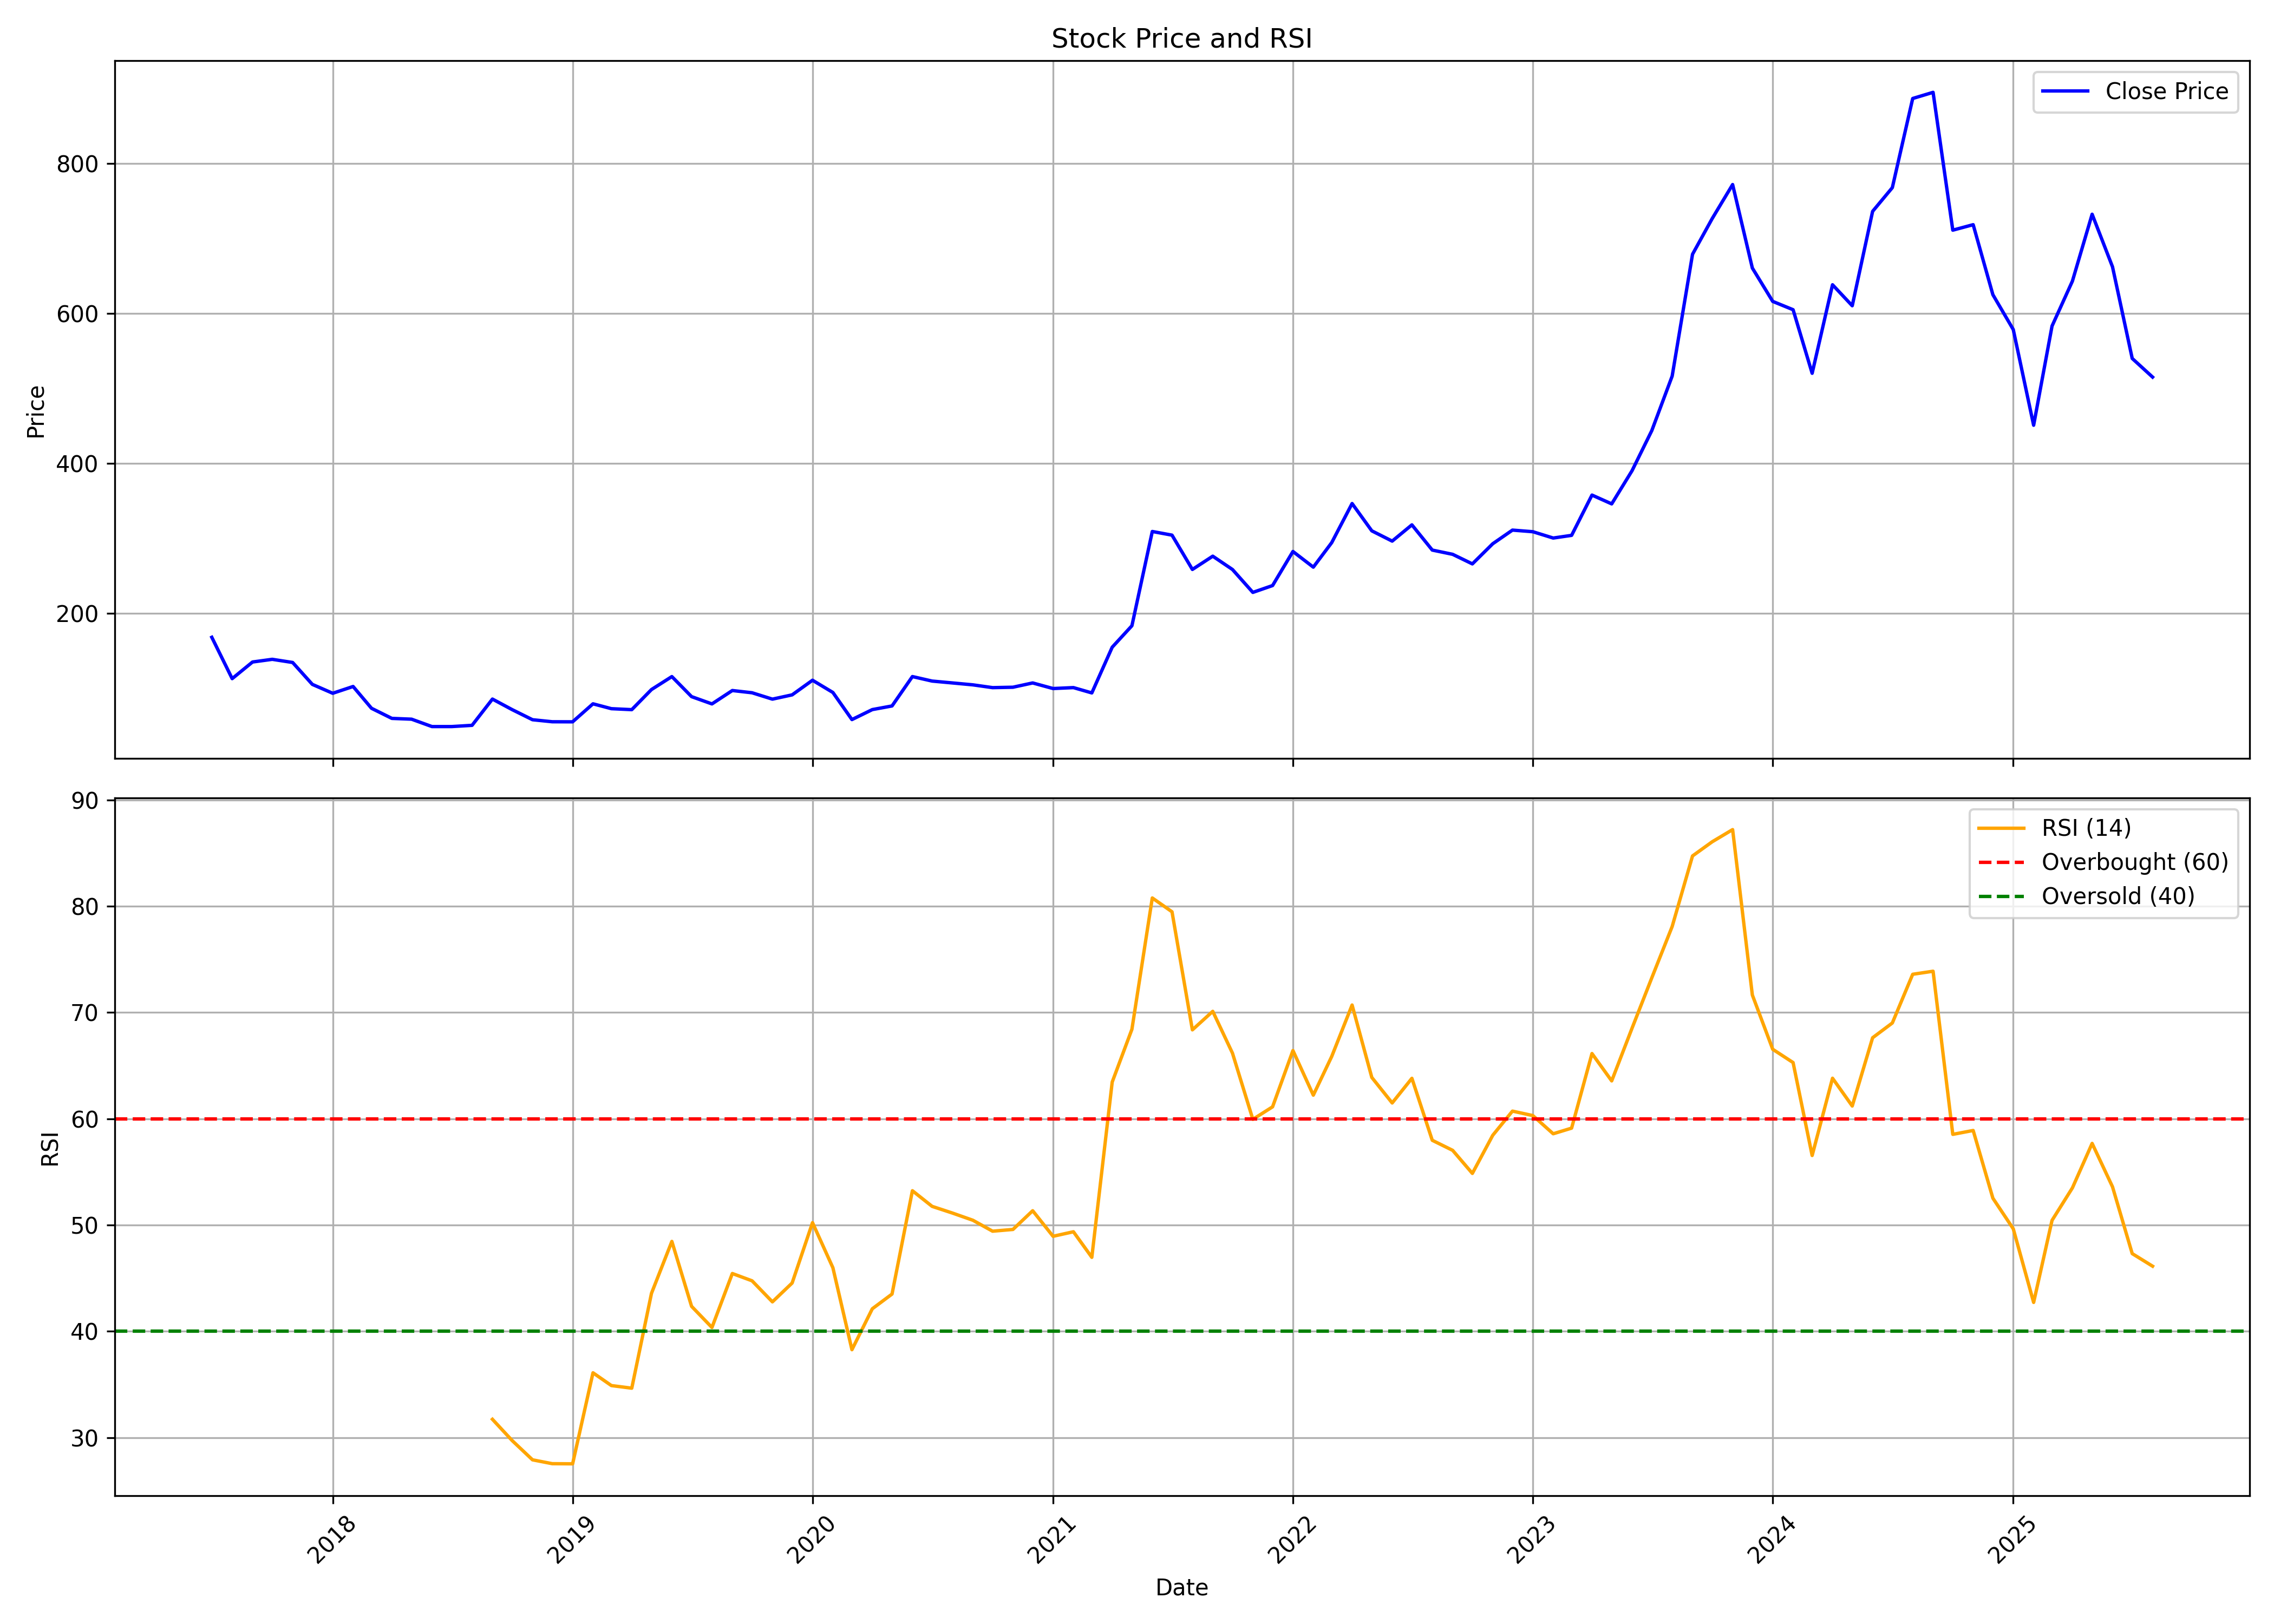

The data file committed next to this chart (first rows):
, date, symbol, open, high, low, close, volume, rsi
0, 2017-07-01, MAGADSUGAR, 186.3, 186.3, 168.2, 168.2, 8317, 
1, 2017-08-01, MAGADSUGAR, 159.8, 184.7, 99.39, 113, 1114245, 
2, 2017-09-01, MAGADSUGAR, 117.4, 167.7, 117.4, 135.2, 956281, 
3, 2017-10-01, MAGADSUGAR, 135.2, 144.1, 124.9, 138.8, 320600, 
4, 2017-11-01, MAGADSUGAR, 139.8, 145.7, 109.8, 134.6, 519333, 
5, 2017-12-01, MAGADSUGAR, 136.6, 136.6, 104.8, 105.4, 378450, 
6, 2018-01-01, MAGADSUGAR, 115.9, 115.9, 86.97, 93.52, 417510, 
7, 2018-02-01, MAGADSUGAR, 94.43, 118, 81.1, 102.6, 375720, 
8, 2018-03-01, MAGADSUGAR, 102.5, 104.4, 69.45, 73.49, 476523, 
9, 2018-04-01, MAGADSUGAR, 74.55, 79.39, 55.75, 60.01, 363240, 
10, 2018-05-01, MAGADSUGAR, 60.01, 64.61, 49.91, 58.95, 228166, 
11, 2018-06-01, MAGADSUGAR, 59.08, 61.75, 47.21, 49.11, 126107, 
12, 2018-07-01, MAGADSUGAR, 48.45, 52.18, 39.76, 49.11, 116813, 
13, 2018-08-01, MAGADSUGAR, 49.7, 61.5, 45.94, 50.75, 266182, 
14, 2018-09-01, MAGADSUGAR, 50.85, 103.7, 49.08, 85.79, 3112245, 31.72
15, 2018-10-01, MAGADSUGAR, 82.41, 85.68, 65.64, 71.7, 831694, 29.72
16, 2018-11-01, MAGADSUGAR, 68.53, 73.81, 55.59, 58.23, 162867, 27.91
17, 2018-12-01, MAGADSUGAR, 60.3, 60.3, 52.23, 55.53, 68716, 27.55
18, 2019-01-01, MAGADSUGAR, 55.21, 60.27, 50.06, 55.43, 122039, 27.53
19, 2019-02-01, MAGADSUGAR, 55.28, 79.46, 51.82, 79.46, 456631, 36.1
20, 2019-03-01, MAGADSUGAR, 83.14, 84.74, 67.72, 72.96, 295937, 34.89
21, 2019-04-01, MAGADSUGAR, 70.79, 78.21, 66.58, 71.67, 326078, 34.65
22, 2019-05-01, MAGADSUGAR, 71.67, 108.6, 68.06, 98.49, 1352330, 43.57
23, 2019-06-01, MAGADSUGAR, 101.1, 119.9, 93.47, 115.8, 1042055, 48.46
24, 2019-07-01, MAGADSUGAR, 122, 122.7, 80.57, 89.03, 448324, 42.35
25, 2019-08-01, MAGADSUGAR, 89.97, 96.6, 71.26, 79.32, 410351, 40.36
26, 2019-09-01, MAGADSUGAR, 79.32, 109.6, 72.24, 97.18, 556821, 45.44
27, 2019-10-01, MAGADSUGAR, 97.18, 102.4, 84.71, 94.2, 322608, 44.75
28, 2019-11-01, MAGADSUGAR, 96.38, 105.3, 83.29, 85.69, 500740, 42.77
29, 2019-12-01, MAGADSUGAR, 87.3, 96.56, 81.95, 91.39, 583077, 44.54
30, 2020-01-01, MAGADSUGAR, 91.13, 125.6, 91.08, 110.9, 1166167, 50.22
31, 2020-02-01, MAGADSUGAR, 114.2, 132.5, 93.53, 94.6, 1245494, 45.98
32, 2020-03-01, MAGADSUGAR, 97.27, 113.8, 44.18, 58.44, 1303104, 38.27
33, 2020-04-01, MAGADSUGAR, 61.33, 78.03, 58.79, 71.75, 449481, 42.12
34, 2020-05-01, MAGADSUGAR, 71.75, 81.06, 62.84, 76.61, 576620, 43.5
35, 2020-06-01, MAGADSUGAR, 80.08, 129.2, 75.81, 115.8, 1693984, 53.22
36, 2020-07-01, MAGADSUGAR, 117.8, 123.4, 107, 109.8, 657876, 51.75
37, 2020-08-01, MAGADSUGAR, 111.3, 118.7, 99.77, 107.3, 769263, 51.12
38, 2020-09-01, MAGADSUGAR, 112.2, 115.4, 97.99, 104.8, 297783, 50.45
39, 2020-10-01, MAGADSUGAR, 109.7, 112.4, 99.93, 101, 162943, 49.42
40, 2020-11-01, MAGADSUGAR, 101.3, 109.5, 81.92, 101.6, 657346, 49.58
41, 2020-12-01, MAGADSUGAR, 101.7, 119.7, 93.94, 107.3, 1028342, 51.34
42, 2021-01-01, MAGADSUGAR, 108.9, 112.2, 94.95, 99.84, 335207, 48.94
43, 2021-02-01, MAGADSUGAR, 101.1, 123.3, 94.45, 101.1, 462422, 49.36
44, 2021-03-01, MAGADSUGAR, 101.4, 121, 90.72, 93.99, 960907, 46.96
45, 2021-04-01, MAGADSUGAR, 94.82, 159.2, 91.59, 155, 3115280, 63.45
46, 2021-05-01, MAGADSUGAR, 154.6, 183.6, 141.9, 183.6, 3604477, 68.41
47, 2021-06-01, MAGADSUGAR, 191.6, 309.3, 188.8, 309.3, 3921538, 80.77
48, 2021-07-01, MAGADSUGAR, 299.3, 356.4, 293.3, 304.4, 2518826, 79.47
49, 2021-08-01, MAGADSUGAR, 309.5, 309.5, 222.4, 258.7, 1152856, 68.36
50, 2021-09-01, MAGADSUGAR, 263.7, 286, 253, 276.4, 663857, 70.1
51, 2021-10-01, MAGADSUGAR, 273, 317.9, 253.3, 258.6, 652709, 66.17
52, 2021-11-01, MAGADSUGAR, 263.6, 289.9, 222.3, 228.1, 356061, 59.94
53, 2021-12-01, MAGADSUGAR, 232.8, 256.9, 215.1, 237.2, 471329, 61.12
54, 2022-01-01, MAGADSUGAR, 234, 324.2, 229.5, 282.6, 3292263, 66.41
55, 2022-02-01, MAGADSUGAR, 288, 343.2, 239.3, 261.7, 1941417, 62.22
56, 2022-03-01, MAGADSUGAR, 261.7, 341.9, 254.7, 294.5, 2412668, 65.85
57, 2022-04-01, MAGADSUGAR, 290.4, 426.4, 290.4, 346.6, 3927961, 70.7
58, 2022-05-01, MAGADSUGAR, 336.6, 355.1, 250, 310.2, 2782921, 63.88
59, 2022-06-01, MAGADSUGAR, 314, 333.8, 254.3, 296.5, 895536, 61.48
... 38 more rows
